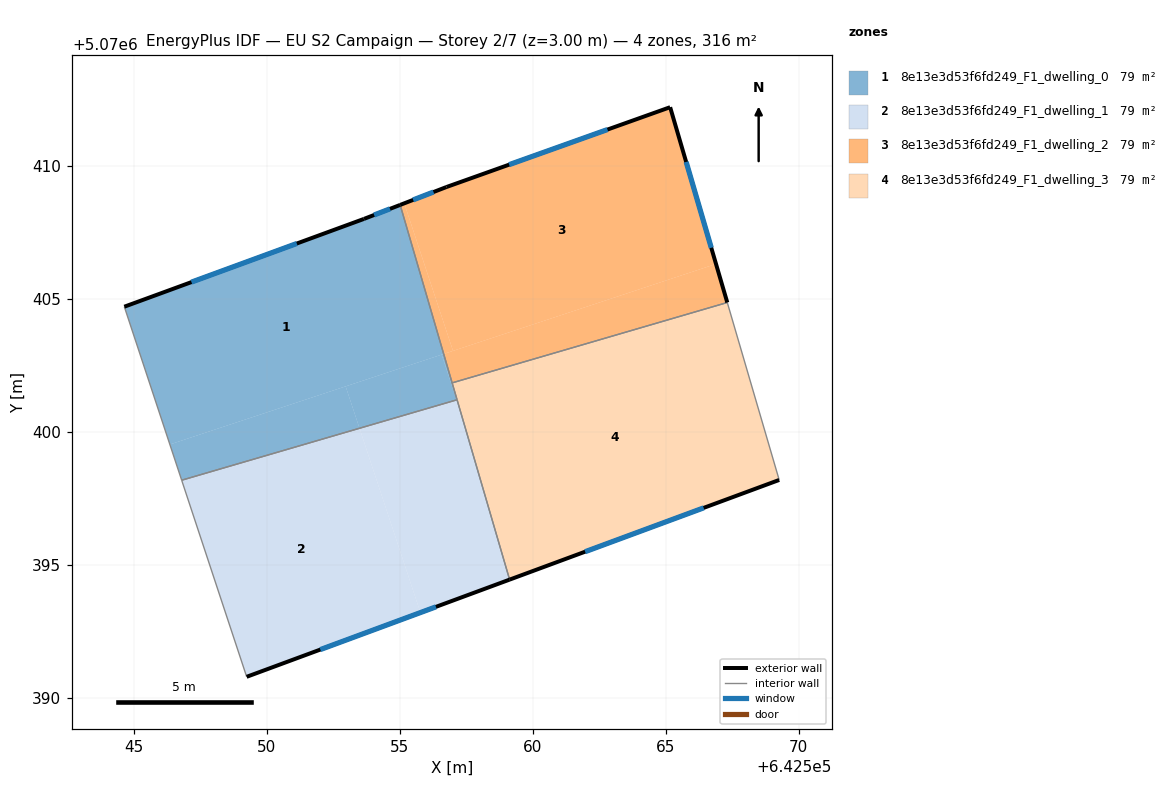
=== STOREY PLAN SPEC (per zone: floor XY polygon, exterior-wall plan segments, windows/doors) ===
zone 1: 8e13e3d53f6fd249_F1_dwelling_0  (78.9 m²)
  floor: (642555.02, 5070408.54) (642556.66, 5070402.94) (642546.36, 5070399.54) (642544.65, 5070404.72) (642553.66, 5070408.02)
  floor: (642552.97, 5070401.72) (642553.49, 5070400.15) (642546.81, 5070398.20) (642546.36, 5070399.54)
  floor: (642556.66, 5070402.94) (642557.16, 5070401.22) (642557.14, 5070401.21) (642556.58, 5070402.92)
  floor: (642556.58, 5070402.92) (642557.14, 5070401.21) (642553.49, 5070400.15) (642552.97, 5070401.72)
  exterior wall: (642553.66, 5070408.02) – (642544.65, 5070404.72)  [9.6 m]
    window: (642551.14, 5070407.09) – (642547.18, 5070405.64)  [5.6 m²]
  exterior wall: (642555.02, 5070408.54) – (642553.66, 5070408.02)  [1.5 m]
    window: (642554.64, 5070408.40) – (642554.04, 5070408.16)  [0.8 m²]
  interior walls: 4
zone 2: 8e13e3d53f6fd249_F1_dwelling_1  (78.9 m²)
  floor: (642553.49, 5070400.15) (642555.78, 5070393.22) (642549.25, 5070390.81) (642546.81, 5070398.20)
  floor: (642557.30, 5070400.74) (642559.13, 5070394.46) (642555.78, 5070393.22) (642553.49, 5070400.15) (642557.14, 5070401.21)
  exterior wall: (642549.25, 5070390.81) – (642559.14, 5070394.46)  [10.5 m]
    window: (642552.02, 5070391.83) – (642556.37, 5070393.44)  [6.1 m²]
  interior walls: 3
zone 3: 8e13e3d53f6fd249_F1_dwelling_2  (79.0 m²)
  floor: (642565.17, 5070412.22) (642566.89, 5070406.32) (642557.01, 5070403.06) (642555.18, 5070408.60) (642556.76, 5070409.22)
  floor: (642566.89, 5070406.32) (642567.32, 5070404.87) (642556.97, 5070401.85) (642556.66, 5070402.94)
  floor: (642555.18, 5070408.60) (642557.01, 5070403.06) (642556.66, 5070402.94) (642555.02, 5070408.54)
  exterior wall: (642556.76, 5070409.22) – (642555.02, 5070408.54)  [1.9 m]
    window: (642556.27, 5070409.03) – (642555.51, 5070408.73)  [1.1 m²]
  exterior wall: (642565.17, 5070412.22) – (642556.76, 5070409.22)  [8.9 m]
    window: (642562.81, 5070411.38) – (642559.12, 5070410.06)  [5.2 m²]
  exterior wall: (642567.32, 5070404.88) – (642565.17, 5070412.22)  [7.6 m]
    window: (642566.72, 5070406.93) – (642565.77, 5070410.16)  [4.4 m²]
  interior walls: 2
zone 4: 8e13e3d53f6fd249_F1_dwelling_3  (79.0 m²)
  floor: (642567.32, 5070404.88) (642569.27, 5070398.21) (642559.14, 5070394.46) (642556.97, 5070401.85)
  exterior wall: (642559.14, 5070394.46) – (642569.27, 5070398.21)  [10.8 m]
    window: (642561.97, 5070395.51) – (642566.43, 5070397.16)  [6.3 m²]
  interior walls: 4

=== DERIVED (storey summary) ===
Building: EU S2 Campaign
Storey: 2 of 7  (floor level z = 3.00 m)
Storey gross floor area: 315.8 m²
Zones on this storey: 4
  - 8e13e3d53f6fd249_F1_dwelling_0: floor 78.9 m²; exterior wall 11.1 m (33.2 m²); 2 window(s) 6.4 m²; WWR 19.3%
  - 8e13e3d53f6fd249_F1_dwelling_1: floor 78.9 m²; exterior wall 10.5 m (31.6 m²); 1 window(s) 6.1 m²; WWR 19.3%
  - 8e13e3d53f6fd249_F1_dwelling_2: floor 79.0 m²; exterior wall 18.4 m (55.3 m²); 3 window(s) 10.7 m²; WWR 19.3%
  - 8e13e3d53f6fd249_F1_dwelling_3: floor 79.0 m²; exterior wall 10.8 m (32.4 m²); 1 window(s) 6.3 m²; WWR 19.3%
Zone adjacency (shared interzone walls):
  - 8e13e3d53f6fd249_F1_dwelling_0 ↔ 8e13e3d53f6fd249_F1_dwelling_1
  - 8e13e3d53f6fd249_F1_dwelling_0 ↔ 8e13e3d53f6fd249_F1_dwelling_2
  - 8e13e3d53f6fd249_F1_dwelling_0 ↔ 8e13e3d53f6fd249_F1_dwelling_3
  - 8e13e3d53f6fd249_F1_dwelling_1 ↔ 8e13e3d53f6fd249_F1_dwelling_3
  - 8e13e3d53f6fd249_F1_dwelling_2 ↔ 8e13e3d53f6fd249_F1_dwelling_3